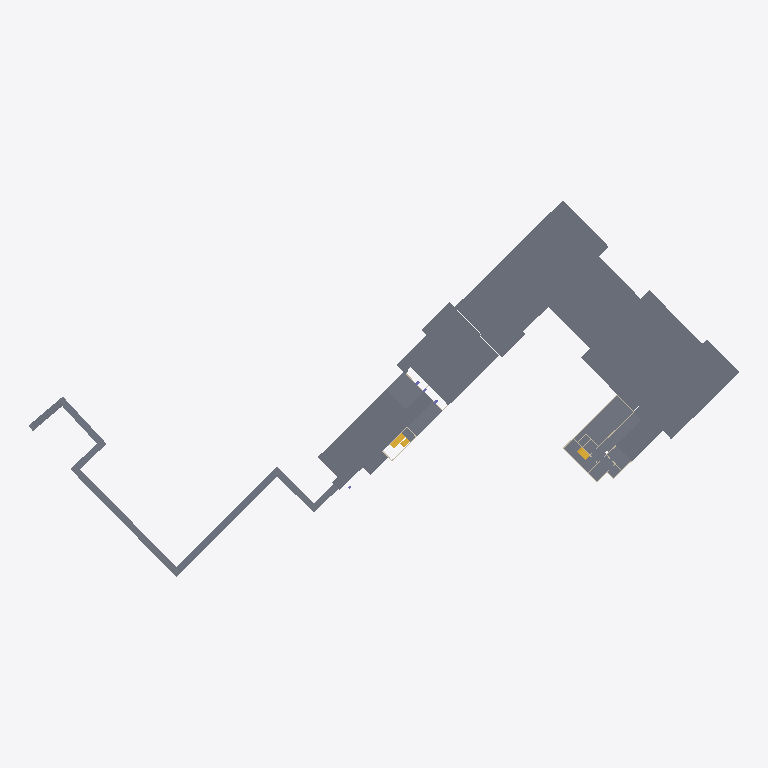
Plan cut of the same IFC building model at storey 'Отм. (-3.850)' (level 170.35 m, cut at 171.75 m), seen from above with north up, elements coloured by IFC class: 11 slabs (grey), 3 stairs (yellow), 3 walls (beige). Cut surfaces are drawn darker.
Extent 185.0 m × 100.4 m × 25.2 m (x, y, z). Storeys (18): -7.660 at 166.54 m; -1_этаж_основной at 168.55 m; Отм. (-3.850) at 170.35 m; -3.600 at 170.60 m; Отм. (-2.400) at 171.80 m; Отм. (-2.150) at 172.05 m; Отм. (-1.150) at 173.05 m; 1_этаж_основной at 174.10 m; Отм. (+3.450) at 177.65 m; Отм. (+3.800) at 178.00 m; 2_этаж_основной at 178.60 m; Отм. (+7.700) at 181.90 m; Отм. (+8.100) at 182.30 m; 3_этаж_основной at 182.65 m; Отм. (+11.600) at 185.80 m; 4_этаж_основной at 186.70 m. Elements (692): 407 IfcWall, 142 IfcColumn, 81 IfcSlab, 31 IfcBeam, 31 IfcStair.

HEADER;
FILE_DESCRIPTION(('ViewDefinition [ReferenceView_V1.2]'),'2;1');
FILE_NAME('111220-Верн12Б-УчК-П','2022-03-31T16:31:33',(''),(''),'The EXPRESS Data Manager Version 5.02.0100.07 : 28 Aug 2013','21.1.60.25 - Exporter 21.4.2.0 - Alternate UI 21.4.2.0','');
FILE_SCHEMA(('IFC4'));
ENDSEC;
DATA;
#135=IFCPROJECT('0vwCwPokv33ehWK0hLLePO',#42,'МКС/111220-Верн12Б-УчК-П',$,$,'Учебный корпус на 300 мест с дошкольным отделением на 125 мест,','РАБОЧАЯ ДОКУМЕНТАЦИЯ',(#121),#116);
#275=IFCSITE('0vwCwPokv33ehWK0hLLePQ',#42,'Default',$,$,#274,$,$,.ELEMENT.,$,$,$,$,$);
#150=IFCBUILDING('0vwCwPokv33ehWK0hLLePP',#42,'',$,$,#33,$,'',.ELEMENT.,$,$,$);
#165=IFCBUILDINGSTOREY('0vwCwPokv33ehWK0egX0lM',#42,'-7.660',$,'Уровень:Относительный, с именем уровня',#163,$,'-7.660',.ELEMENT.,-7660.0);
#171=IFCBUILDINGSTOREY('0vwCwPokv33ehWK0egWLlr',#42,'-1_этаж_основной',$,'Уровень:Отметка уровня с именем',#170,$,'-1_этаж_основной',.ELEMENT.,-5650.0);
#177=IFCBUILDINGSTOREY('0vwCwPokv33ehWK0egWCqQ',#42,'Отм. (-3.850)',$,'Уровень:Относительный, с именем уровня',#176,$,'Отм. (-3.850)',.ELEMENT.,-3850.0);
#183=IFCBUILDINGSTOREY('0vwCwPokv33ehWK0egWBYE',#42,'-3.600',$,'Уровень:Относительный, с именем уровня',#182,$,'-3.600',.ELEMENT.,-3600.0);
#189=IFCBUILDINGSTOREY('0vwCwPokv33ehWK0egWCJQ',#42,'Отм. (-2.400)',$,'Уровень:Относительный, с именем уровня',#188,$,'Отм. (-2.400)',.ELEMENT.,-2400.0);
#195=IFCBUILDINGSTOREY('0vwCwPokv33ehWK0egWEFx',#42,'Отм. (-2.150)',$,'Уровень:Относительный, с именем уровня',#194,$,'Отм. (-2.150)',.ELEMENT.,-2150.0);
#201=IFCBUILDINGSTOREY('0vwCwPokv33ehWK0egWkgA',#42,'Отм. (-1.150)',$,'Уровень:Относительный, с именем уровня',#200,$,'Отм. (-1.150)',.ELEMENT.,-1150.0);
#207=IFCBUILDINGSTOREY('0vwCwPokv33ehWK0egWUaT',#42,'1_этаж_основной',$,'Уровень:Относительный, с именем уровня',#206,$,'1_этаж_основной',.ELEMENT.,-100.0);
#213=IFCBUILDINGSTOREY('0vwCwPokv33ehWK0egXNvV',#42,'Отм. (+3.450)',$,'Уровень:Относительный, с именем уровня',#212,$,'Отм. (+3.450)',.ELEMENT.,3450.0);
#219=IFCBUILDINGSTOREY('0vwCwPokv33ehWK0egWq8N',#42,'Отм. (+3.800)',$,'Уровень:Относительный, с именем уровня',#218,$,'Отм. (+3.800)',.ELEMENT.,3800.0);
#225=IFCBUILDINGSTOREY('0vwCwPokv33ehWK0egWLoj',#42,'2_этаж_основной',$,'Уровень:Относительный, с именем уровня',#224,$,'2_этаж_основной',.ELEMENT.,4400.0);
#231=IFCBUILDINGSTOREY('0vwCwPokv33ehWK0egWqPZ',#42,'Отм. (+7.700)',$,'Уровень:Относительный, с именем уровня',#230,$,'Отм. (+7.700)',.ELEMENT.,7700.0);
#237=IFCBUILDINGSTOREY('0vwCwPokv33ehWK0egW$sg',#42,'Отм. (+8.100)',$,'Уровень:Относительный, с именем уровня',#236,$,'Отм. (+8.100)',.ELEMENT.,8100.0);
#243=IFCBUILDINGSTOREY('0vwCwPokv33ehWK0egW805',#42,'3_этаж_основной',$,'Уровень:Относительный, с именем уровня',#242,$,'3_этаж_основной',.ELEMENT.,8450.0);
#249=IFCBUILDINGSTOREY('0vwCwPokv33ehWK0egWph9',#42,'Отм. (+11.600)',$,'Уровень:Относительный, с именем уровня',#248,$,'Отм. (+11.600)',.ELEMENT.,11600.0);
#255=IFCBUILDINGSTOREY('0vwCwPokv33ehWK0egWtaP',#42,'4_этаж_основной',$,'Уровень:Относительный, с именем уровня',#254,$,'4_этаж_основной',.ELEMENT.,12500.0);
#261=IFCBUILDINGSTOREY('0vwCwPokv33ehWK0egWnTg',#42,'Отм. (+13.000)',$,'Уровень:Относительный, с именем уровня',#260,$,'Отм. (+13.000)',.ELEMENT.,13000.0);
#267=IFCBUILDINGSTOREY('0vwCwPokv33ehWK0egW_E0',#42,'5_этаж_основной',$,'Уровень:Относительный, с именем уровня',#266,$,'5_этаж_основной',.ELEMENT.,16550.0);
#1971=IFCSLAB('0y1dPjpC12ivzsDpNbyZZp',#42,'Фундаментная плита:В30 W6 F100 600мм:2681734',$,'Фундаментная плита:В30 W6 F100 600мм',#1922,#1967,'2681734',.BASESLAB.);
#35651=IFCSLAB('1NUkBmDjL7YABYU1cvkncY',#42,'Фундаментная плита:В30 W6 F100 500мм:2789197',$,'Фундаментная плита:В30 W6 F100 500мм',#35618,#35647,'2789197',.BASESLAB.);
#15407=IFCSLAB('0WFXpaMrL6teCmZjMNXrJk',#42,'Фундаментная плита:В30 W6 F100 500мм:2762090',$,'Фундаментная плита:В30 W6 F100 500мм',#15366,#15403,'2762090',.BASESLAB.);
#59241=IFCSLAB('0kBbo2QRXDaOwMFdSjflH2',#42,'Фундаментная плита:В30 W6 F100 600мм:2860183',$,'Фундаментная плита:В30 W6 F100 600мм',#59192,#59237,'2860183',.BASESLAB.);
#7519=IFCSLAB('2gZTBYQi96NQlHgGS8ijiK',#42,'Перекрытие:В30 F100 W6 250 мм:2735696',$,'Перекрытие:В30 F100 W6 250 мм',#7465,#7515,'2735696',.FLOOR.);
#74755=IFCSLAB('2PQLzje6X9Iv_Jtt$4vaNN',#42,'Перекрытие:В30 W6 F100 160мм:2988252',$,'Перекрытие:В30 W6 F100 160мм',#74752,$,'2988252',.NOTDEFINED.);
#1227=IFCSLAB('0x2IdkQLbAFhMcZ8N9$uvB',#42,'Фундаментная плита:В30 W6 F100 500мм:2649920',$,'Фундаментная плита:В30 W6 F100 500мм',#1170,#1224,'2649920',.BASESLAB.);
#7595=IFCSLAB('2gZTBYQi96NQlHgGS8igLR',#42,'Перекрытие:В30 F100 W6 250 мм:2736159',$,'Перекрытие:В30 F100 W6 250 мм',#7561,#7591,'2736159',.FLOOR.);
#7670=IFCSLAB('2gZTBYQi96NQlHgGS8igVM',#42,'Перекрытие:В30 F100 W6 250 мм:2736786',$,'Перекрытие:В30 F100 W6 250 мм',#7637,#7666,'2736786',.FLOOR.);
#71109=IFCSLAB('2giHIwEEv4_PZL9uFhd4R9',#42,'Перекрытие:Бетонная подготовка 100мм:2978325',$,'Перекрытие:Бетонная подготовка 100мм',#71105,$,'2978325',.NOTDEFINED.);
#77870=IFCSLAB('3kgX8FqVz4oe1PZ0mJ6RlH',#42,'Перекрытие:В30 W6 F100 200мм:3011063',$,'Перекрытие:В30 W6 F100 200мм',#77837,#77866,'3011063',.FLOOR.);
#77832=IFCSTAIR('3kgX8FqVz4oe1PZ0mJ6Rgx',#42,'Лестницы 11:Лестницы 11:3010717',$,'Лестницы 11:Лестницы 11',#77830,#77826,'3010717',.NOTDEFINED.);
#66653=IFCSTAIR('0T9axwVufCHRjWDHyEyhhT',#42,'Садик Лестница -[number]:Садик Лестница -[number]:2904501',$,'Садик Лестница -[number]:Садик Лестница -[number]',#66651,#66647,'2904501',.NOTDEFINED.);
#6710=IFCWALL('2gZTBYQi96NQlHgGS8ijtu',#42,'Базовая стена:В30  W6 F100 200 мм:2734268',$,'Базовая стена:В30  W6 F100 200 мм',#6606,#6706,'2734268',.NOTDEFINED.);
#1513=IFCWALL('0t1c1MaWzCtOUtJcuxMVAH',#42,'Базовая стена:В30  W6 F100 200 мм:2661871',$,'Базовая стена:В30  W6 F100 200 мм',#1391,#1509,'2661871',.NOTDEFINED.);
#78303=IFCSTAIR('3kgX8FqVz4oe1PZ0mJ6R3a',#42,'Лестницы 14:Лестницы 11:3013314',$,'Лестницы 14:Лестницы 11',#78301,#78297,'3013314',.NOTDEFINED.);
#6577=IFCWALL('2gZTBYQi96NQlHgGS8ijtA',#42,'Базовая стена:В30  W6 F100 200 мм:2734222',$,'Базовая стена:В30  W6 F100 200 мм',#6467,#6573,'2734222',.NOTDEFINED.);
ENDSEC;